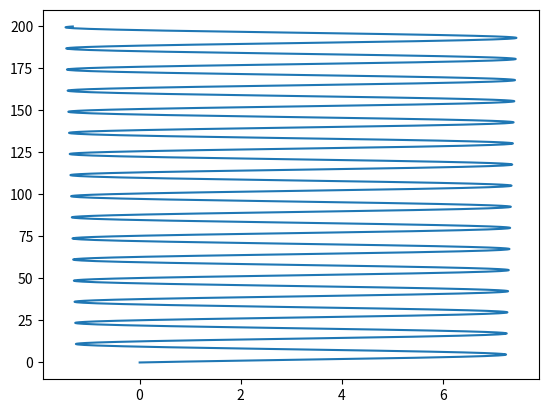
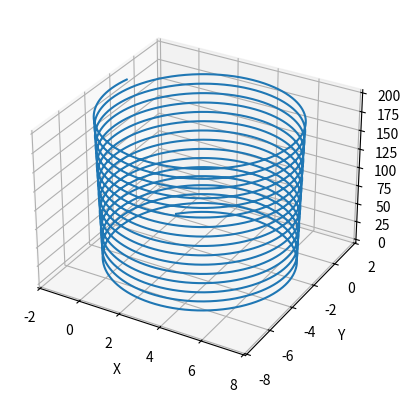
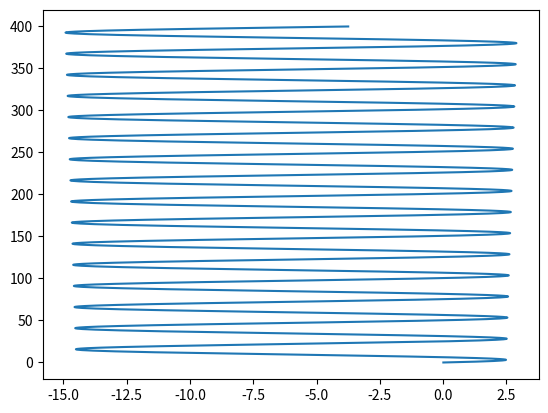
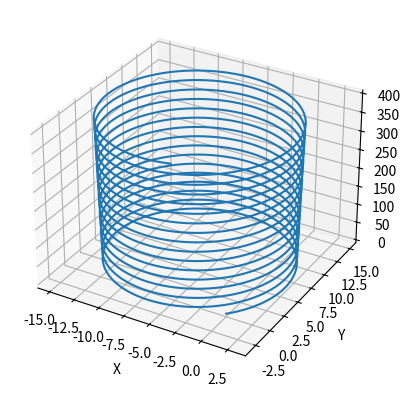

These charts were generated, in order, by the following Python code:
# -*- coding: utf-8 -*-
import numpy as np
import matplotlib.pyplot as plt
from mpl_toolkits import mplot3d

t=0     
#make the step small relative to the velocity, cause if not euler methods eventually adds a considerable amount of energy to the system   
dt=0.001 #with 0.001 - 0.0001 is optimus to this particular problem
        
class Particle:
    
    #Atributos
    cargada = True
    
    #Instancias (metodos)
    def __init__(self, x, y, z, vx, vy, vz, m, carga): #Funcion que se aplica sobre la classe misma (sel
        self.X = x
        self.Y = y
        self.Z = z
        self.VX = vx
        self.VY = vy
        self.VZ = vz
        self.M = m
        self.Carga = carga
        self.trajectoryx = []
        self.trajectoryy = []
        self.trajectoryz = []
        self.V=[self.VX,self.VY,self.VZ]
        
    def ECoulombsLEulerM(self, q, xq, yq, zq): #electric interaction
        
        #rate(100)
        #force 
  
        r=xq-self.X
        ry=xq-self.Y
        rz=xq-self.Z #squared?
        
#        forcex = 9*10**9*self.Carga*q*/r**2
#        forcey = 9*10**9*self.Carga*q/ry**3
#        forcez = 9*10**9*self.Carga*q/rz**3
        
        forcex = 9*10**9*self.Carga*q*self.X/r**3
        forcey = 9*10**9*self.Carga*q*self.Y/ry**3
        forcez = 9*10**9*self.Carga*q*self.Z/rz**3
        #print(force)
        self.ax= forcex/self.M
        self.ay= forcey/self.M
        self.az= forcez/self.M
        #print(self.a,self.Ax)
        
        self.VX = self.VX + self.ax*dt 
        self.X = self.X + self.VX * dt
        self.VY = self.VY + self.ay*dt 
        self.Y = self.Y + self.VY * dt
        self.VZ = self.VZ + self.az*dt 
        self.Z = self.Z + self.VZ * dt

#        self.trajecCentralEFx.append(np.copy(self.X))
#        self.trajecCentralEFy.append(np.copy(self.Y))
#        self.trajecCentralEFz.append(np.copy(self.Z))
        self.trajectoryx.append(np.copy(self.X))
        self.trajectoryy.append(np.copy(self.Y))
        self.trajectoryz.append(np.copy(self.Z))
        self.V=[self.VX,self.VY,self.VZ]
        #print(self.V)
        
        return self.trajectoryx, self.trajectoryy, self.trajectoryz
        
    def BLorentzLEulerM(self, Bx, By, Bz):
        B=[Bx,By,Bz]
        #rate(100)
        #force (lorentz's force)
#        Fz=self.Carga*self.VX*By-
#        Fx=self.Carga*(self.VY*Bz-self.VZ*By)
#        Fy=-self.Carga*self.VX*Bz-
        force = self.Carga * np.cross(self.V,B)
        #print(force)
        self.a= force/self.M
        self.Ax= self.a[0]
        self.Ay= self.a[1]
        self.Az= self.a[2]
        #print(self.a,self.Ax)
        
        self.VX = self.VX + self.Ax*dt 
        self.X = self.X + self.VX * dt
        self.VY = self.VY + self.Ay*dt 
        self.Y = self.Y + self.VY * dt
        self.VZ = self.VZ + self.Az*dt 
        self.Z = self.Z + self.VZ * dt
        
        #if (Fx<0.001):
            #print ('fuerzax = ',Fx,'t =',t)
#            plt.figure(3)
#            plt.plot(pos=(t,self.VX))
#            plt.figure(4)
#            plt.plot(pos=(t,self.X))
        
        #to save trajectory's points
        self.trajectoryx.append(np.copy(self.X))
        self.trajectoryy.append(np.copy(self.Y))
        self.trajectoryz.append(np.copy(self.Z))
        self.V=[self.VX,self.VY,self.VZ]
        #print(self.V)
        return self.trajectoryx, self.trajectoryy, self.trajectoryz, self.X, self.Y, self.Z, self.Carga
        
    def graphs(self,xx,yy,zz,gn):       
        #grphs 2D
        plt.figure(1+gn)
        plt.plot(self.trajectoryx,self.trajectoryz)
        
        #3D graph, position of the particle
        fig=plt.figure(2+gn)
        ax = plt.axes(projection='3d')
        ax.plot3D(self.trajectoryx,self.trajectoryy, self.trajectoryz)#ax.plot3D(self.trajectoryx,self.trajectoryy,self.trajectoryz)
        ax.set_xlabel("X")
        ax.set_ylabel("Y")
        ax.set_zlabel("Z")
        plt.show()
        #print(self.VX)
        
Particle1=Particle(0,0,0,3,3,2,10.,1.)
Particle2=Particle(0,0,0,6,6,4,10.,-1.)
#Euler's Method
for i in np.arange(0,100,dt):
    #
    p1x,p1y,p1z,xq,yq,zq,qq =Particle1.BLorentzLEulerM(0,0,10.)
    #pC1x,pC1y,pC1z=Particle1.ECoulombsLEulerM(qq,xq,yq,zq)
    p2x,p2y,p2z,xq2, yq2,zq2,qq2 =Particle2.BLorentzLEulerM(0,0,10.)
    #pC2x,pC2y,pC2z=Particle2.ECoulombsLEulerM(qq2,xq2,yq2,zq2)
#----------al tratar de aplicar la interaccion gravitacional el programa falla
    t=t+dt
p1tx,p1ty,p1tz=p1x,p1y,p1z
Particle1.graphs(p1tx,p1ty,p1tz,1)
Particle2.graphs(p2x,p2y,p2z,3)

#for i in np.arange(0,100,dt):
#    Particle2.EulersMethod(0,0,10.)
#    t=t+dt
#
#Particle2.graphs()


        
        
